Run: headless pygame with SDL's dummy video driver; simulated clock (each Clock.tick advances the game by its frame time, no real sleeping); random seed 0; keys injected as events and as key.get_pressed() state; no mouse input.
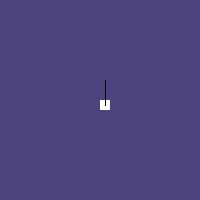
Frame 1 of 4 · flips 1–60 · no input
Frame 2 of 4 · flips 61–180 · tapped SPACE, RETURN · held RIGHT (→), D · screen unchanged from frame 1, image omitted
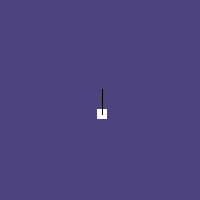
Frame 3 of 4 · flips 181–300 · held DOWN (↓), S
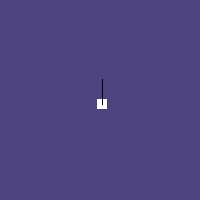
Frame 4 of 4 · flips 301–420 · held LEFT (←), A, UP (↑), W

The pygame program that drew these frames:

import pygame
import math

pygame.init()
pygame.display.set_caption('movement testing')
pygame.font.init()
gamefont = pygame.font.SysFont('Arial', 20)

WIDTH, HEIGHT = 200, 200
playerspeed = 10

playerx, playery = 100, 100
angle = math.pi/2

ismoving = False

screen = pygame.display.set_mode((WIDTH, HEIGHT))
clock = pygame.time.Clock()
running = True

while running:
    screen.fill((77, 67, 127))

    pygame.draw.rect(screen, (255, 255, 255), (playerx, playery, 10, 10), 0)
    pygame.draw.line(screen, (0, 0, 0), (playerx+5, playery+5), (playerx+5, playery-20))

    for event in pygame.event.get():
        if event.type == pygame.QUIT:
            running = False
        if event.type == pygame.KEYDOWN:
            if event.key == pygame.K_w:
                playery -= math.sin(angle)*playerspeed
                playerx -= math.cos(angle)*playerspeed
            if event.key == pygame.K_s:
                playery += math.sin(angle)*playerspeed
                playerx += math.cos(angle)*playerspeed
            if event.key == pygame.K_a:
                angle -= 0.3
            if event.key == pygame.K_d:
                angle += 0.3


    
    #playery-=playerspeed
               
    pygame.display.flip()
    clock.tick(60)

pygame.quit()
